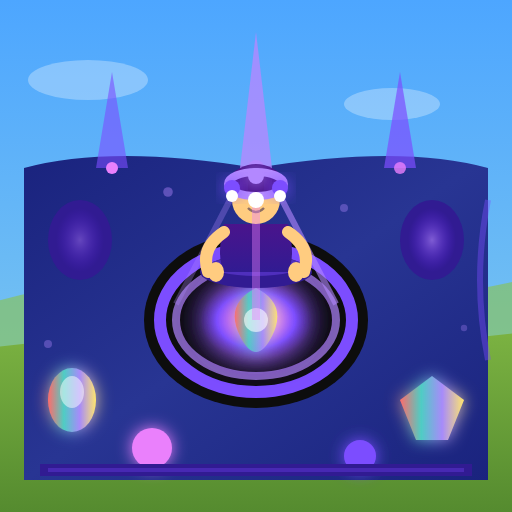
t = 0.00 s
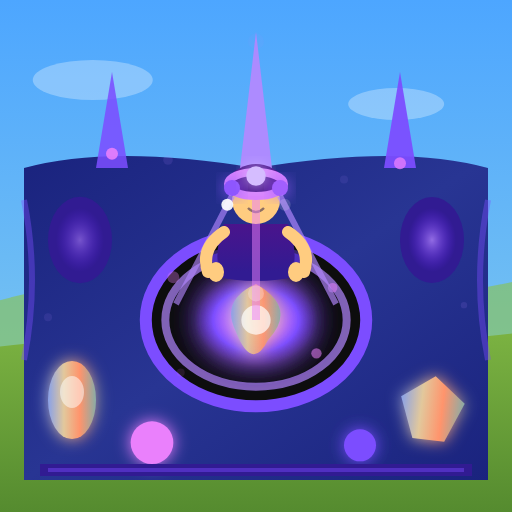
t = 1.67 s
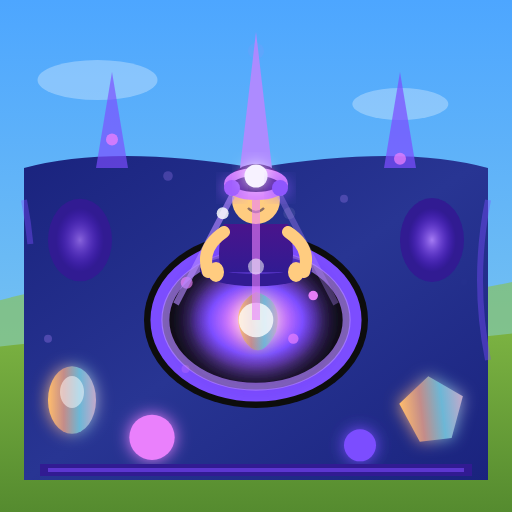
t = 3.33 s
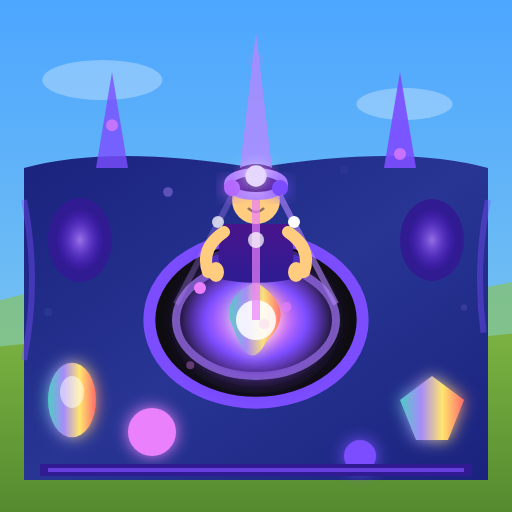
t = 5.00 s
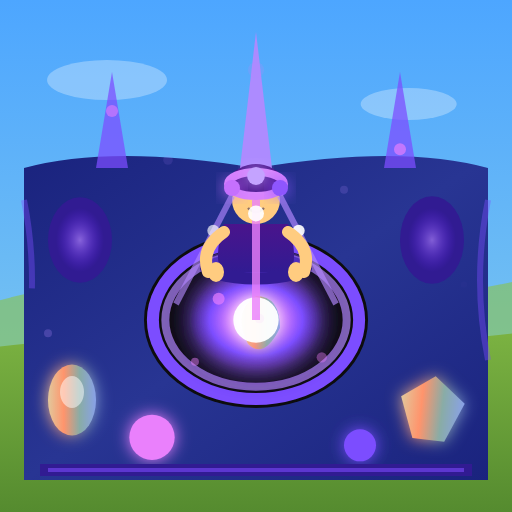
t = 6.67 s
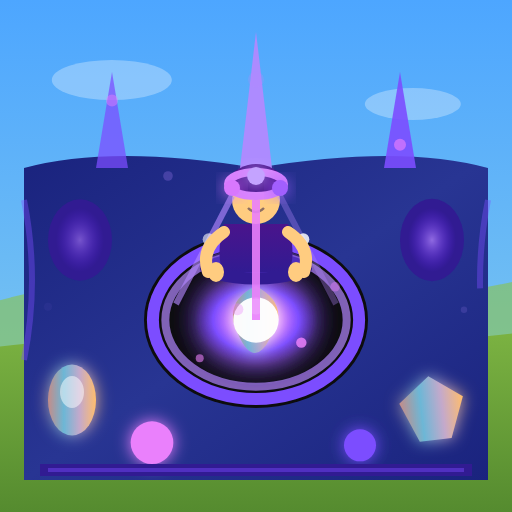
t = 8.33 s

The animated SVG that drew these frames (rendered in a browser with its animation timeline set to each time). Animation: 75 SMIL elements (animate=74,animateTransform=1); frames cover the first 8.33 s, repeats indefinitely.

<?xml version="1.0" encoding="UTF-8"?>
<svg xmlns="http://www.w3.org/2000/svg" viewBox="0 0 128 128" width="128" height="128">
  <!-- Artisan Guild Level 3 - NEURAL DREAM FORGE - Brain-Computer Art Creation -->
  <defs>
    <linearGradient id="sky" x1="0%" y1="0%" x2="0%" y2="100%">
      <stop offset="0%" style="stop-color:#4da6ff"/>
      <stop offset="100%" style="stop-color:#87ceeb"/>
    </linearGradient>
    <linearGradient id="grass" x1="0%" y1="0%" x2="0%" y2="100%">
      <stop offset="0%" style="stop-color:#7cb342"/>
      <stop offset="100%" style="stop-color:#558b2f"/>
    </linearGradient>
    <linearGradient id="bioWall" x1="0%" y1="0%" x2="100%" y2="100%">
      <stop offset="0%" style="stop-color:#1A237E"/>
      <stop offset="50%" style="stop-color:#283593"/>
      <stop offset="100%" style="stop-color:#1A237E"/>
    </linearGradient>
    <radialGradient id="dreamCore" cx="50%" cy="50%" r="50%">
      <stop offset="0%" style="stop-color:#FFFFFF"/>
      <stop offset="30%" style="stop-color:#EA80FC"/>
      <stop offset="70%" style="stop-color:#7C4DFF"/>
      <stop offset="100%" style="stop-color:#311B92" stop-opacity="0"/>
    </radialGradient>
    <radialGradient id="neuralGlow" cx="50%" cy="50%" r="50%">
      <stop offset="0%" style="stop-color:#B388FF"/>
      <stop offset="100%" style="stop-color:#651FFF" stop-opacity="0"/>
    </radialGradient>
    <linearGradient id="rainbowFlow" x1="0%" y1="0%" x2="100%" y2="0%">
      <stop offset="0%" style="stop-color:#FF6B6B">
        <animate attributeName="stop-color" values="#FF6B6B;#4ECDC4;#A78BFA;#FFE66D;#FF6B6B" dur="4s" repeatCount="indefinite"/>
      </stop>
      <stop offset="33%" style="stop-color:#4ECDC4">
        <animate attributeName="stop-color" values="#4ECDC4;#A78BFA;#FFE66D;#FF6B6B;#4ECDC4" dur="4s" repeatCount="indefinite"/>
      </stop>
      <stop offset="66%" style="stop-color:#A78BFA">
        <animate attributeName="stop-color" values="#A78BFA;#FFE66D;#FF6B6B;#4ECDC4;#A78BFA" dur="4s" repeatCount="indefinite"/>
      </stop>
      <stop offset="100%" style="stop-color:#FFE66D">
        <animate attributeName="stop-color" values="#FFE66D;#FF6B6B;#4ECDC4;#A78BFA;#FFE66D" dur="4s" repeatCount="indefinite"/>
      </stop>
    </linearGradient>
    <linearGradient id="artistRobe" x1="0%" y1="0%" x2="0%" y2="100%">
      <stop offset="0%" style="stop-color:#4A148C"/>
      <stop offset="100%" style="stop-color:#311B92"/>
    </linearGradient>
    <filter id="glow" x="-50%" y="-50%" width="200%" height="200%">
      <feGaussianBlur stdDeviation="2" result="coloredBlur"/>
      <feMerge>
        <feMergeNode in="coloredBlur"/>
        <feMergeNode in="SourceGraphic"/>
      </feMerge>
    </filter>
    <filter id="dreamGlow" x="-100%" y="-100%" width="300%" height="300%">
      <feGaussianBlur stdDeviation="4" result="coloredBlur"/>
      <feMerge>
        <feMergeNode in="coloredBlur"/>
        <feMergeNode in="coloredBlur"/>
        <feMergeNode in="SourceGraphic"/>
      </feMerge>
    </filter>
  </defs>
  
  <!-- Background: Blue sky -->
  <rect width="128" height="128" fill="url(#sky)"/>
  
  <!-- Clouds -->
  <g fill="white" opacity="0.3">
    <ellipse cx="22" cy="20" rx="15" ry="5">
      <animate attributeName="cx" values="22;32;22" dur="28s" repeatCount="indefinite"/>
    </ellipse>
    <ellipse cx="98" cy="26" rx="12" ry="4">
      <animate attributeName="cx" values="98;108;98" dur="32s" repeatCount="indefinite"/>
    </ellipse>
  </g>
  
  <!-- Distant hills -->
  <path d="M-10,78 Q30,65 64,72 Q98,79 138,68 L138,88 L-10,88 Z" fill="#8bc34a" opacity="0.6"/>
  
  <!-- Main ground -->
  <path d="M-10,128 L-10,88 Q30,82 64,85 Q98,88 138,82 L138,128 Z" fill="url(#grass)"/>

  <!-- Bio-organic crystalline building structure -->
  <path d="M6,42 L6,120 L122,120 L122,42 Q100,36 64,42 Q28,36 6,42" fill="url(#bioWall)"/>
  
  <!-- Organic crystal spires on roof -->
  <polygon points="24,42 28,18 32,42" fill="#7C4DFF" opacity="0.8">
    <animate attributeName="opacity" values="0.6;0.9;0.6" dur="3s" repeatCount="indefinite"/>
  </polygon>
  <polygon points="60,42 64,8 68,42" fill="#B388FF" opacity="0.9">
    <animate attributeName="opacity" values="0.8;1;0.8" dur="2.5s" repeatCount="indefinite"/>
  </polygon>
  <polygon points="96,42 100,18 104,42" fill="#7C4DFF" opacity="0.8">
    <animate attributeName="opacity" values="0.7;0.95;0.7" dur="3.2s" repeatCount="indefinite"/>
  </polygon>
  
  <!-- Neural energy flowing up spires -->
  <circle cx="28" cy="36" r="1.5" fill="#EA80FC">
    <animate attributeName="cy" values="42;26;18" dur="1.5s" repeatCount="indefinite"/>
    <animate attributeName="opacity" values="1;0.5;0" dur="1.5s" repeatCount="indefinite"/>
  </circle>
  <circle cx="64" cy="38" r="2" fill="#B388FF">
    <animate attributeName="cy" values="42;24;8" dur="1.8s" repeatCount="indefinite"/>
    <animate attributeName="opacity" values="1;0.4;0" dur="1.8s" repeatCount="indefinite"/>
  </circle>
  <circle cx="100" cy="36" r="1.5" fill="#EA80FC">
    <animate attributeName="cy" values="42;28;18" dur="1.6s" repeatCount="indefinite"/>
    <animate attributeName="opacity" values="0.8;0.4;0" dur="1.6s" repeatCount="indefinite"/>
  </circle>
  
  <!-- Living membrane windows -->
  <ellipse cx="20" cy="60" rx="8" ry="10" fill="#311B92">
    <animate attributeName="ry" values="10;11;10" dur="4s" repeatCount="indefinite"/>
  </ellipse>
  <ellipse cx="20" cy="60" rx="6" ry="8" fill="url(#neuralGlow)" opacity="0.6">
    <animate attributeName="opacity" values="0.4;0.8;0.4" dur="2s" repeatCount="indefinite"/>
  </ellipse>
  
  <ellipse cx="108" cy="60" rx="8" ry="10" fill="#311B92">
    <animate attributeName="ry" values="10;11;10" dur="4.5s" repeatCount="indefinite"/>
  </ellipse>
  <ellipse cx="108" cy="60" rx="6" ry="8" fill="url(#neuralGlow)" opacity="0.6">
    <animate attributeName="opacity" values="0.6;0.9;0.6" dur="2.2s" repeatCount="indefinite"/>
  </ellipse>
  
  <!-- ========== DREAM PROJECTION CHAMBER - Center ========== -->
  <ellipse cx="64" cy="80" rx="28" ry="22" fill="#0D0D0D"/>
  
  <!-- Organic containment ring - breathing animation -->
  <ellipse cx="64" cy="80" rx="26" ry="20" fill="none" stroke="#7C4DFF" stroke-width="3">
    <animate attributeName="rx" values="24;28;24" dur="3s" repeatCount="indefinite"/>
    <animate attributeName="ry" values="18;22;18" dur="3s" repeatCount="indefinite"/>
  </ellipse>
  <ellipse cx="64" cy="80" rx="22" ry="16" fill="none" stroke="#B388FF" stroke-width="2" opacity="0.7">
    <animate attributeName="rx" values="20;24;20" dur="2.5s" repeatCount="indefinite"/>
    <animate attributeName="ry" values="14;18;14" dur="2.5s" repeatCount="indefinite"/>
  </ellipse>
  
  <!-- THE DREAM CORE - Swirling imagination vortex -->
  <ellipse cx="64" cy="80" rx="16" ry="12" fill="url(#dreamCore)" filter="url(#dreamGlow)">
    <animate attributeName="rx" values="14;18;14" dur="2s" repeatCount="indefinite"/>
    <animate attributeName="ry" values="10;14;10" dur="2s" repeatCount="indefinite"/>
  </ellipse>
  
  <!-- Living artwork materializing in the core -->
  <g filter="url(#glow)">
    <!-- Morphing shape - the "dreamed" art -->
    <path d="M64,72 Q72,76 68,84 Q64,92 60,84 Q56,76 64,72" fill="url(#rainbowFlow)" opacity="0.9">
      <animate attributeName="d" 
        values="M64,72 Q72,76 68,84 Q64,92 60,84 Q56,76 64,72;
                M64,70 Q76,78 66,86 Q62,94 58,82 Q54,74 64,70;
                M64,74 Q70,74 70,82 Q66,90 62,86 Q58,78 64,74;
                M64,72 Q72,76 68,84 Q64,92 60,84 Q56,76 64,72" 
        dur="4s" repeatCount="indefinite"/>
    </path>
    <!-- Inner glow pulse -->
    <circle cx="64" cy="80" r="4" fill="#FFFFFF" opacity="0.8">
      <animate attributeName="r" values="3;6;3" dur="1.5s" repeatCount="indefinite"/>
      <animate attributeName="opacity" values="0.6;1;0.6" dur="1.5s" repeatCount="indefinite"/>
    </circle>
  </g>
  
  <!-- Dream particles spiraling outward -->
  <g fill="#EA80FC">
    <circle cx="64" cy="80" r="1.5">
      <animate attributeName="cx" values="64;50;40" dur="2s" repeatCount="indefinite"/>
      <animate attributeName="cy" values="80;72;68" dur="2s" repeatCount="indefinite"/>
      <animate attributeName="opacity" values="0;1;0" dur="2s" repeatCount="indefinite"/>
    </circle>
    <circle cx="64" cy="80" r="1.2">
      <animate attributeName="cx" values="64;78;88" dur="2.2s" repeatCount="indefinite"/>
      <animate attributeName="cy" values="80;74;70" dur="2.2s" repeatCount="indefinite"/>
      <animate attributeName="opacity" values="0;1;0" dur="2.2s" repeatCount="indefinite"/>
    </circle>
    <circle cx="64" cy="80" r="1">
      <animate attributeName="cx" values="64;52;44" dur="1.8s" repeatCount="indefinite"/>
      <animate attributeName="cy" values="80;88;94" dur="1.8s" repeatCount="indefinite"/>
      <animate attributeName="opacity" values="0;0.8;0" dur="1.8s" repeatCount="indefinite"/>
    </circle>
    <circle cx="64" cy="80" r="1.3">
      <animate attributeName="cx" values="64;76;84" dur="2.4s" repeatCount="indefinite"/>
      <animate attributeName="cy" values="80;86;92" dur="2.4s" repeatCount="indefinite"/>
      <animate attributeName="opacity" values="0;0.9;0" dur="2.4s" repeatCount="indefinite"/>
    </circle>
  </g>
  
  <!-- ========== NEURAL ARTIST with Brain-Computer Interface ========== -->
  <g transform="translate(64, 50)">
    <!-- Meditation platform - floating -->
    <ellipse cx="0" cy="18" rx="14" ry="4" fill="#311B92">
      <animate attributeName="cy" values="18;16;18" dur="3s" repeatCount="indefinite"/>
    </ellipse>
    <ellipse cx="0" cy="16" rx="12" ry="3" fill="#7C4DFF" opacity="0.4">
      <animate attributeName="cy" values="16;14;16" dur="3s" repeatCount="indefinite"/>
    </ellipse>
    
    <!-- Artist body - flowing robes in meditation pose -->
    <path d="M-8,6 Q-10,14 -8,18 L8,18 Q10,14 8,6 Z" fill="url(#artistRobe)">
      <animate attributeName="d" values="M-8,6 Q-10,14 -8,18 L8,18 Q10,14 8,6 Z;M-8,6 Q-11,14 -9,18 L9,18 Q11,14 8,6 Z;M-8,6 Q-10,14 -8,18 L8,18 Q10,14 8,6 Z" dur="4s" repeatCount="indefinite"/>
    </path>
    
    <!-- Head -->
    <circle cx="0" cy="0" r="6" fill="#FFCC80"/>
    
    <!-- Serene closed eyes - meditating -->
    <path d="M-3,-1 Q-2,-2 -1,-1" fill="none" stroke="#5D4037" stroke-width="0.8"/>
    <path d="M1,-1 Q2,-2 3,-1" fill="none" stroke="#5D4037" stroke-width="0.8"/>
    
    <!-- Peaceful smile -->
    <path d="M-2,2 Q0,4 2,2" fill="none" stroke="#8D6E63" stroke-width="0.6"/>
    
    <!-- Flowing hair -->
    <path d="M-6,-2 Q-8,-6 -4,-8 Q0,-10 4,-8 Q8,-6 6,-2" fill="#4A148C"/>
    
    <!-- ========== NEURAL LINK HEADSET - The Key Feature ========== -->
    <!-- Main headband -->
    <ellipse cx="0" cy="-4" rx="7" ry="3" fill="none" stroke="#B388FF" stroke-width="2">
      <animate attributeName="stroke" values="#B388FF;#EA80FC;#B388FF" dur="1s" repeatCount="indefinite"/>
    </ellipse>
    
    <!-- Neural nodes on headband - glowing -->
    <circle cx="-6" cy="-3" r="2" fill="#7C4DFF" filter="url(#glow)">
      <animate attributeName="fill" values="#7C4DFF;#EA80FC;#7C4DFF" dur="0.8s" repeatCount="indefinite"/>
    </circle>
    <circle cx="0" cy="-6" r="2.5" fill="#B388FF" filter="url(#glow)">
      <animate attributeName="fill" values="#B388FF;#FFFFFF;#B388FF" dur="0.6s" repeatCount="indefinite"/>
      <animate attributeName="r" values="2;3;2" dur="0.6s" repeatCount="indefinite"/>
    </circle>
    <circle cx="6" cy="-3" r="2" fill="#7C4DFF" filter="url(#glow)">
      <animate attributeName="fill" values="#7C4DFF;#EA80FC;#7C4DFF" dur="0.8s" repeatCount="indefinite" begin="0.2s"/>
    </circle>
    
    <!-- Neural energy streams from headset to dream core -->
    <line x1="-6" y1="-1" x2="-20" y2="26" stroke="#B388FF" stroke-width="1.5" opacity="0.6">
      <animate attributeName="opacity" values="0.3;0.8;0.3" dur="1s" repeatCount="indefinite"/>
    </line>
    <line x1="0" y1="0" x2="0" y2="30" stroke="#EA80FC" stroke-width="2" opacity="0.7">
      <animate attributeName="opacity" values="0.4;1;0.4" dur="0.8s" repeatCount="indefinite"/>
    </line>
    <line x1="6" y1="-1" x2="20" y2="26" stroke="#B388FF" stroke-width="1.5" opacity="0.6">
      <animate attributeName="opacity" values="0.3;0.8;0.3" dur="1s" repeatCount="indefinite" begin="0.3s"/>
    </line>
    
    <!-- Energy pulses traveling down the streams -->
    <circle cx="-12" cy="12" r="1.5" fill="#FFFFFF">
      <animate attributeName="cx" values="-6;-13;-20" dur="0.8s" repeatCount="indefinite"/>
      <animate attributeName="cy" values="-1;12;26" dur="0.8s" repeatCount="indefinite"/>
      <animate attributeName="opacity" values="1;0.5;0" dur="0.8s" repeatCount="indefinite"/>
    </circle>
    <circle cx="0" cy="15" r="2" fill="#FFFFFF">
      <animate attributeName="cy" values="0;15;30" dur="0.6s" repeatCount="indefinite"/>
      <animate attributeName="opacity" values="1;0.6;0" dur="0.6s" repeatCount="indefinite"/>
    </circle>
    <circle cx="12" cy="12" r="1.5" fill="#FFFFFF">
      <animate attributeName="cx" values="6;13;20" dur="0.8s" repeatCount="indefinite"/>
      <animate attributeName="cy" values="-1;12;26" dur="0.8s" repeatCount="indefinite"/>
      <animate attributeName="opacity" values="1;0.5;0" dur="0.8s" repeatCount="indefinite" begin="0.2s"/>
    </circle>
    
    <!-- Arms in meditation pose -->
    <path d="M-8,8 Q-14,12 -12,18" fill="none" stroke="#FFCC80" stroke-width="3" stroke-linecap="round"/>
    <path d="M8,8 Q14,12 12,18" fill="none" stroke="#FFCC80" stroke-width="3" stroke-linecap="round"/>
    <!-- Hands together -->
    <ellipse cx="-10" cy="18" rx="2" ry="2.5" fill="#FFCC80"/>
    <ellipse cx="10" cy="18" rx="2" ry="2.5" fill="#FFCC80"/>
  </g>
  
  <!-- Completed masterpieces floating - living art -->
  <g filter="url(#glow)">
    <!-- Left sculpture -->
    <ellipse cx="18" cy="100" rx="6" ry="8" fill="url(#rainbowFlow)">
      <animate attributeName="ry" values="8;10;8" dur="3s" repeatCount="indefinite"/>
    </ellipse>
    <ellipse cx="18" cy="98" rx="3" ry="4" fill="#FFFFFF" opacity="0.5"/>
    
    <!-- Right abstract form -->
    <polygon points="108,94 116,100 112,110 104,110 100,100" fill="url(#rainbowFlow)">
      <animateTransform attributeName="transform" type="rotate" values="0 108 102;10 108 102;0 108 102;-10 108 102;0 108 102" dur="5s" repeatCount="indefinite"/>
    </polygon>
    
    <!-- Bottom floating orbs -->
    <circle cx="38" cy="112" r="5" fill="#EA80FC">
      <animate attributeName="cy" values="112;108;112" dur="2s" repeatCount="indefinite"/>
      <animate attributeName="r" values="5;6;5" dur="2s" repeatCount="indefinite"/>
    </circle>
    <circle cx="90" cy="114" r="4" fill="#7C4DFF">
      <animate attributeName="cy" values="114;110;114" dur="2.5s" repeatCount="indefinite"/>
    </circle>
  </g>
  
  <!-- Ambient dream particles throughout -->
  <g fill="#B388FF" opacity="0.6">
    <circle cx="12" cy="86" r="1">
      <animate attributeName="cy" values="86;80;74" dur="3s" repeatCount="indefinite"/>
      <animate attributeName="opacity" values="0.6;0.2;0" dur="3s" repeatCount="indefinite"/>
    </circle>
    <circle cx="116" cy="82" r="0.8">
      <animate attributeName="cy" values="82;76;70" dur="3.5s" repeatCount="indefinite"/>
      <animate attributeName="opacity" values="0.5;0.2;0" dur="3.5s" repeatCount="indefinite"/>
    </circle>
    <circle cx="42" cy="48" r="1.2">
      <animate attributeName="cy" values="48;42;36" dur="2.5s" repeatCount="indefinite"/>
      <animate attributeName="opacity" values="0.7;0.3;0" dur="2.5s" repeatCount="indefinite"/>
    </circle>
    <circle cx="86" cy="52" r="1">
      <animate attributeName="cy" values="52;46;40" dur="2.8s" repeatCount="indefinite"/>
      <animate attributeName="opacity" values="0.6;0.2;0" dur="2.8s" repeatCount="indefinite"/>
    </circle>
  </g>
  
  <!-- Bio-luminescent floor channels -->
  <rect x="10" y="116" width="108" height="3" fill="#311B92"/>
  <rect x="12" y="117" width="104" height="1" fill="#7C4DFF" opacity="0.5">
    <animate attributeName="opacity" values="0.3;0.7;0.3" dur="2s" repeatCount="indefinite"/>
  </rect>
  
  <!-- Energy veins on walls -->
  <path d="M6,50 Q10,70 6,90" fill="none" stroke="#7C4DFF" stroke-width="1.5" opacity="0.4">
    <animate attributeName="stroke-dasharray" values="0 100;50 50;100 0" dur="3s" repeatCount="indefinite"/>
  </path>
  <path d="M122,50 Q118,70 122,90" fill="none" stroke="#7C4DFF" stroke-width="1.5" opacity="0.4">
    <animate attributeName="stroke-dasharray" values="100 0;50 50;0 100" dur="3s" repeatCount="indefinite"/>
  </path>
</svg>
